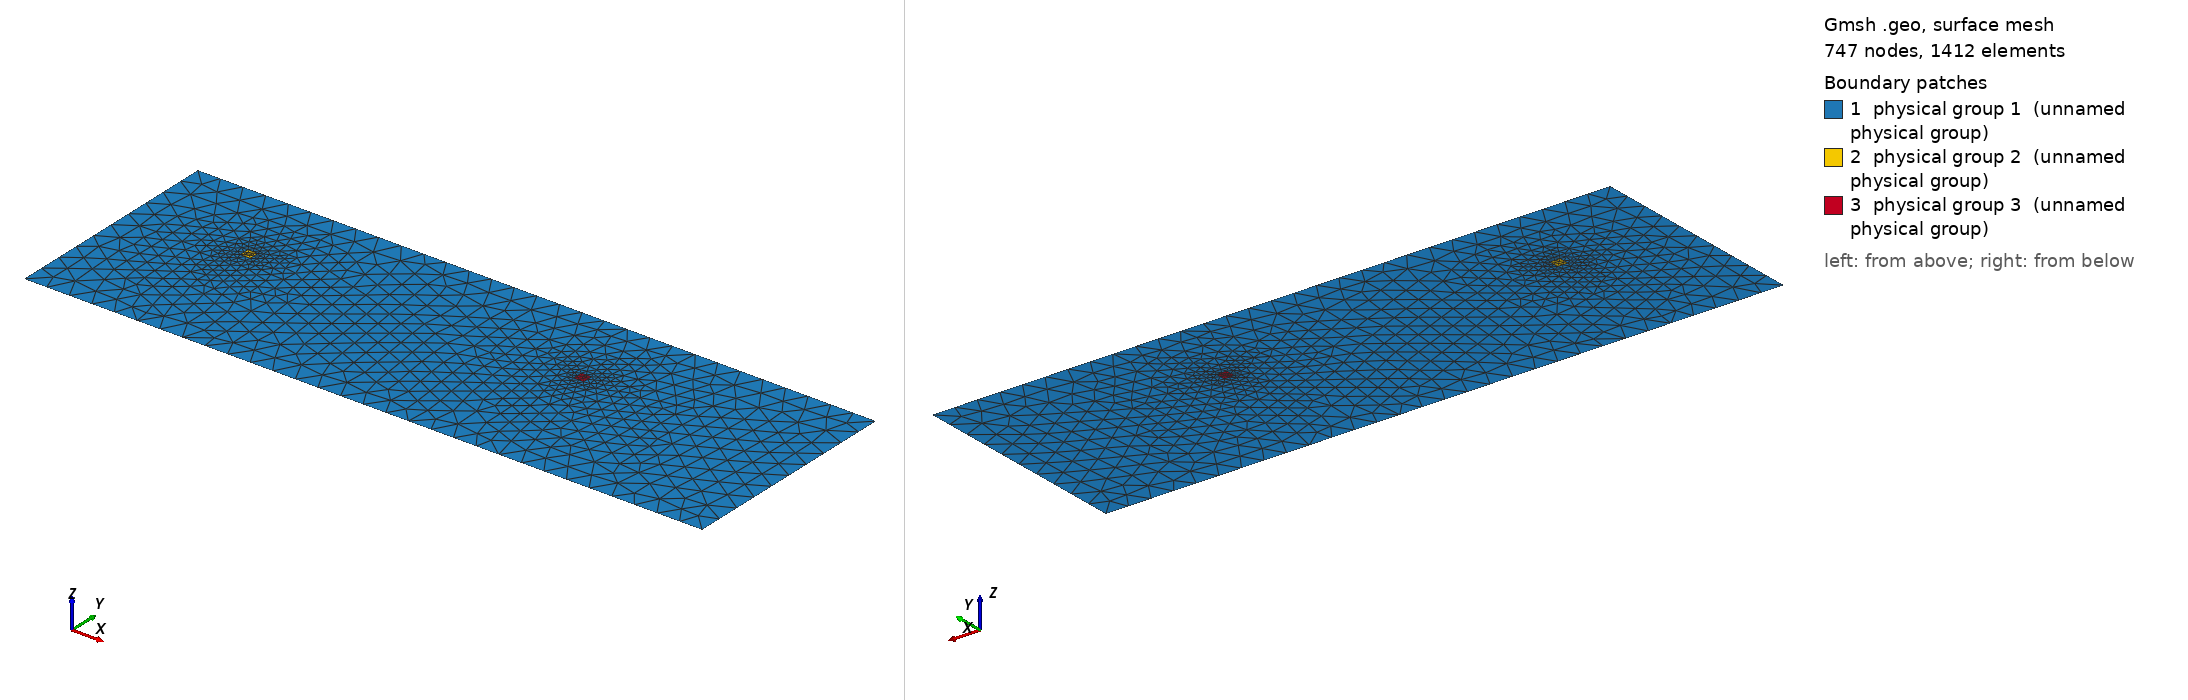

Gmsh geometry script, surface-meshed: 747 nodes, 1412 surface elements. Boundary patches (legend numbers): 1 physical group 1 (unnamed physical group), 2 physical group 2 (unnamed physical group), 3 physical group 3 (unnamed physical group). Left view from above one corner, right view from below the opposite corner. Legend entries are the model's physical surfaces. The drawing asked Gmsh for element sizes between 1% and 20% of the model's largest extent; the script's own settings can give other sizes.

=== 9.0.geo (drawn) ===
// Domain and turbine specification
L = 1200.0;
W = 400.0;
D = 18.0;
dx_outer = 40.0;
dx_inner = 8.0;
xt0=206.0;  // x-location of turbine 1
yt0=250.0;  // y-location of turbine 1
xt1=796.0;  // x-location of turbine 2
yt1=250.0;  // y-location of turbine 2

// Domain and turbine footprints
Point(1) = {0, 0, 0, dx_outer};
Point(2) = {L, 0, 0, dx_outer};
Point(3) = {L, W, 0, dx_outer};
Point(4) = {0, W, 0, dx_outer};
Line(1) = {1, 2};
Line(2) = {2, 3};
Line(3) = {3, 4};
Line(4) = {4, 1};
Physical Line(1) = {4};   // Left boundary
Physical Line(2) = {2};   // Right boundary
Physical Line(3) = {1,3}; // Sides
Line Loop(1) = {1, 2, 3, 4};  // outside loop
Point(5) = {xt0-D/2, yt0-D/2, 0., dx_inner};
Point(6) = {xt0+D/2, yt0-D/2, 0., dx_inner};
Point(7) = {xt0+D/2, yt0+D/2, 0., dx_inner};
Point(8) = {xt0-D/2, yt0+D/2, 0., dx_inner};
Point(9) = {xt1-D/2, yt1-D/2, 0., dx_inner};
Point(10) = {xt1+D/2, yt1-D/2, 0., dx_inner};
Point(11) = {xt1+D/2, yt1+D/2, 0., dx_inner};
Point(12) = {xt1-D/2, yt1+D/2, 0., dx_inner};
Line(5) = {5, 6};
Line(6) = {6, 7};
Line(7) = {7, 8};
Line(8) = {8, 5};
Line(9) = {9, 10};
Line(10) = {10, 11};
Line(11) = {11, 12};
Line(12) = {12, 9};
Line Loop(2) = {5, 6, 7, 8};  // inside loop 1
Line Loop(3) = {9, 10, 11, 12};  // inside loop 2

// Surfaces
Plane Surface(1) = {1, 2, 3};
Plane Surface(2) = {2};
Plane Surface(3) = {3};
Physical Surface(1) = {1};  // outside turbine
Physical Surface(2) = {2};  // inside turbine 1
Physical Surface(3) = {3};  // inside turbine 2
